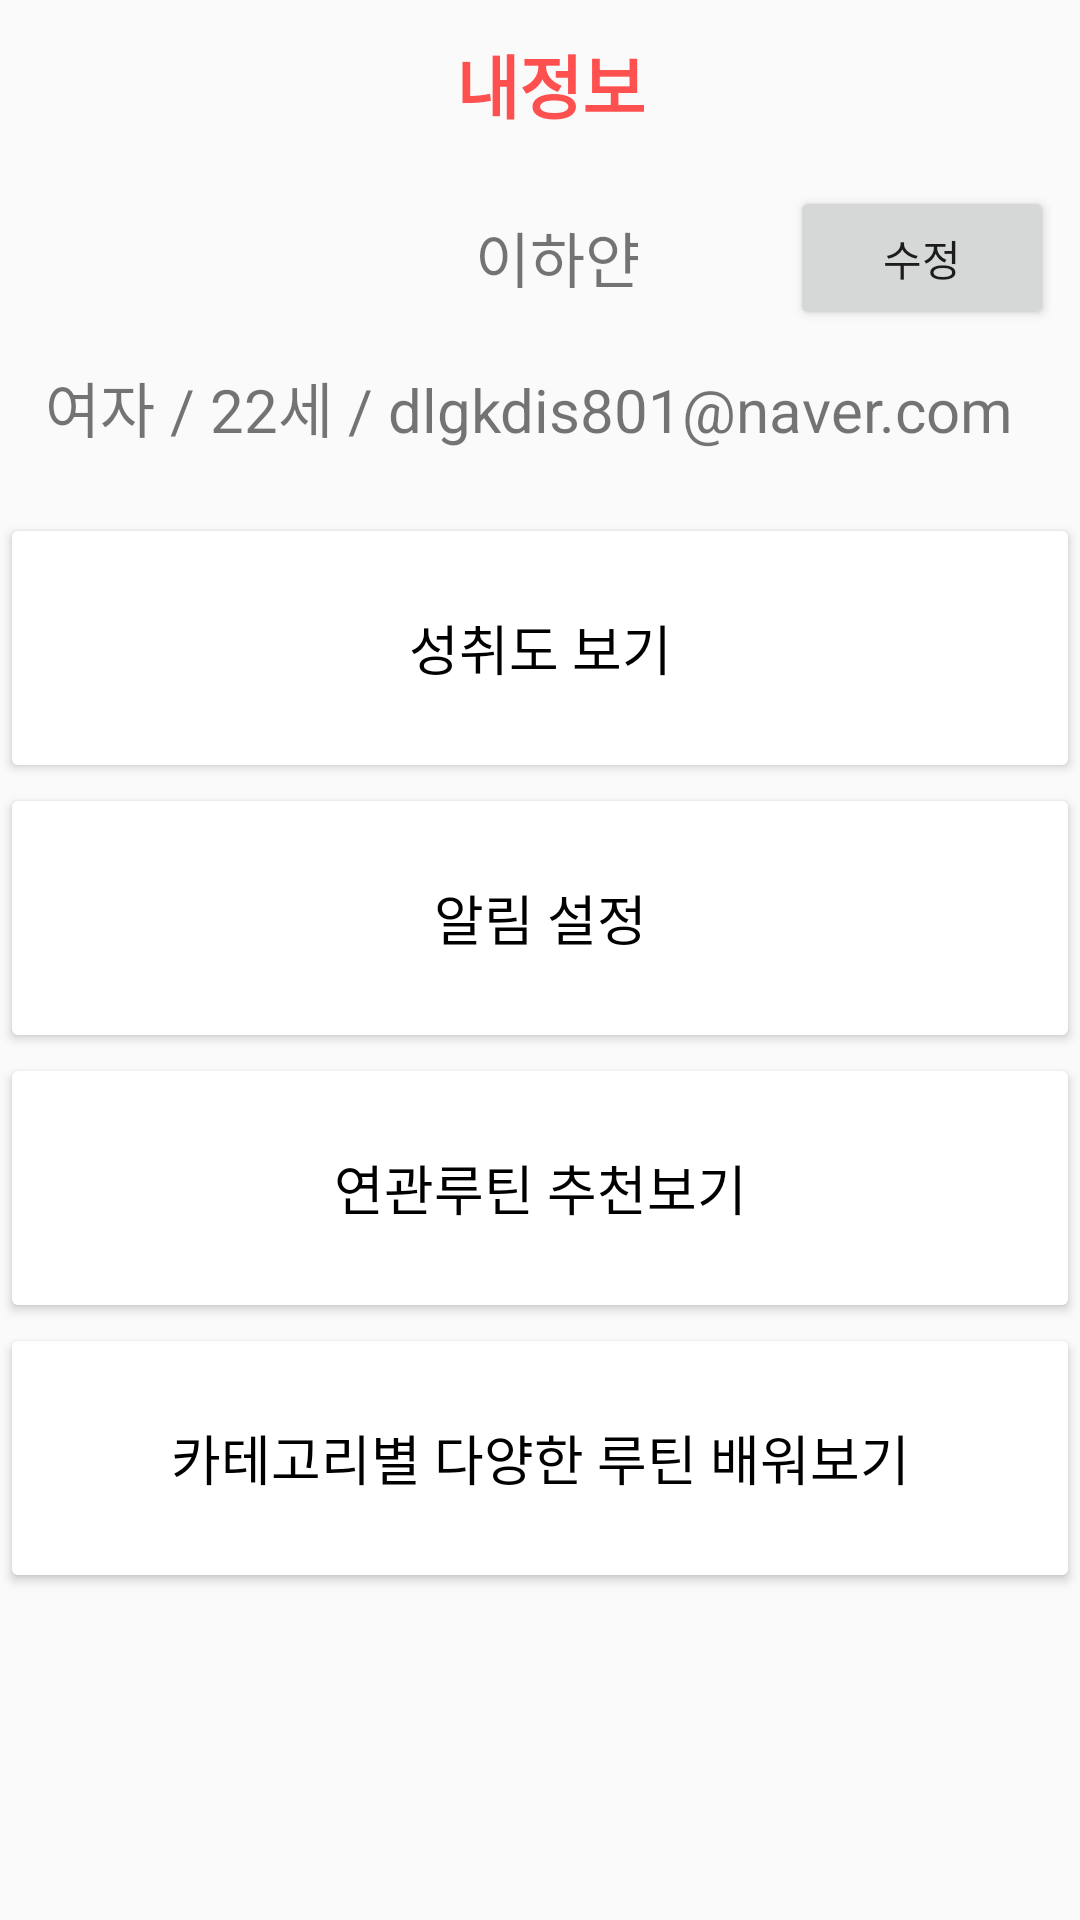

Here is an Android app screen rendered from its layout file. Give the layout XML and the strings, colors and styles it references.
<!-- AndroidManifest.xml: application theme Theme.PowerJ -->
<!-- res/layout/fragment_user.xml -->
<?xml version="1.0" encoding="utf-8"?>
<LinearLayout xmlns:android="http://schemas.android.com/apk/res/android"
    xmlns:app="http://schemas.android.com/apk/res-auto"
    xmlns:tools="http://schemas.android.com/tools"
    android:layout_width="match_parent"
    android:layout_height="wrap_content"
    android:orientation="vertical"
    tools:context=".MainActivity">

    <LinearLayout
        android:layout_width="match_parent"
        android:layout_height="wrap_content"
        android:orientation="vertical">

        <LinearLayout
            android:layout_width="match_parent"
            android:layout_height="wrap_content">

        </LinearLayout>
        <LinearLayout
            android:layout_width="match_parent"
            android:layout_height="wrap_content"
            android:orientation="vertical"
            android:gravity="center">
            <TextView
                android:layout_width="100dp"
                android:layout_height="30dp"
                android:text="내정보"
                android:textStyle="bold"
                android:textColor="@color/main"
                android:textSize="23sp"
                android:layout_marginTop="11dp"
                android:layout_marginLeft="22dp"
                android:layout_marginBottom="21dp"/>

            <LinearLayout
                android:layout_width="match_parent"
                android:layout_height="wrap_content"
                android:orientation="horizontal"
                android:gravity="center">
                <TextView
                    android:layout_width="wrap_content"
                    android:layout_height="30dp"
                    android:text="이하얀"
                    android:textSize="20dp"
                    android:layout_marginLeft="150dp" />
                <Button
                    android:layout_width="wrap_content"
                    android:layout_height="wrap_content"
                    android:layout_marginLeft="50dp"
                    android:text="수정"/>
            </LinearLayout>
            <TextView
                android:layout_width="350dp"
                android:layout_height="30dp"
                android:text="  여자 / 22세 / dlgkdis801@naver.com"
                android:textSize="20dp"
                android:layout_marginTop="11dp"
                android:layout_marginBottom="21dp"/>

        </LinearLayout>
        <LinearLayout
            android:layout_width="match_parent"
            android:layout_height="match_parent"
            android:gravity="center">

            <LinearLayout
                android:layout_width="match_parent"
                android:layout_height="wrap_content"
                android:orientation="vertical"
                android:gravity="center">
                <ScrollView
                    android:layout_width="match_parent"
                    android:layout_height="470dp">

                    <LinearLayout
                        android:layout_width="match_parent"
                        android:layout_height="match_parent"
                        android:orientation="vertical">


                        <Button
                            android:id="@+id/btn_achieve"
                            android:layout_width="match_parent"
                            android:layout_height="90dp"
                            android:backgroundTint="#FFFFFF"
                            android:text="성취도 보기"
                            android:textColor="#000000"
                            android:textSize="18dp" />

                        <Button
                            android:id="@+id/btn_setting1"
                            android:layout_width="match_parent"
                            android:layout_height="90dp"
                            android:backgroundTint="#FFFFFF"
                            android:text="알림 설정"
                            android:textColor="#000000"
                            android:textSize="18dp" />

                        <Button
                            android:id="@+id/btn_setting3"
                            android:layout_width="match_parent"
                            android:layout_height="90dp"
                            android:backgroundTint="#FFFFFF"
                            android:text="연관루틴 추천보기"
                            android:textColor="#000000"
                            android:textSize="18dp" />

                        <Button
                            android:id="@+id/btn_setting2"
                            android:layout_width="match_parent"
                            android:layout_height="90dp"
                            android:backgroundTint="#FFFFFF"
                            android:text="카테고리별 다양한 루틴 배워보기"
                            android:textColor="#000000"
                            android:textSize="18dp" />
                    </LinearLayout>
                </ScrollView>
            </LinearLayout>

        </LinearLayout>
    </LinearLayout>
</LinearLayout>
<!-- resources referenced by this layout -->
<resources>
  <color name="main">#FF5050</color>
  <style name="Theme.PowerJ" parent="Theme.AppCompat.Light">
          
          <item name="colorPrimary">@color/purple_500</item>
          <item name="colorPrimaryVariant">@color/purple_700</item>
          <item name="colorOnPrimary">@color/white</item>
          
          <item name="colorSecondary">@color/teal_200</item>
          <item name="colorSecondaryVariant">@color/teal_700</item>
          <item name="colorOnSecondary">@color/black</item>
          
          <item name="android:statusBarColor">?attr/colorPrimaryVariant</item>
          
  
          <item name="windowActionBar">false</item>
          <item name="windowNoTitle">true</item>
      </style>
  <color name="purple_500">#FF6200EE</color>
  <color name="purple_700">#FF3700B3</color>
  <color name="white">#FFFFFFFF</color>
  <color name="teal_200">#FF03DAC5</color>
  <color name="teal_700">#FF018786</color>
  <color name="black">#FF000000</color>
</resources>
